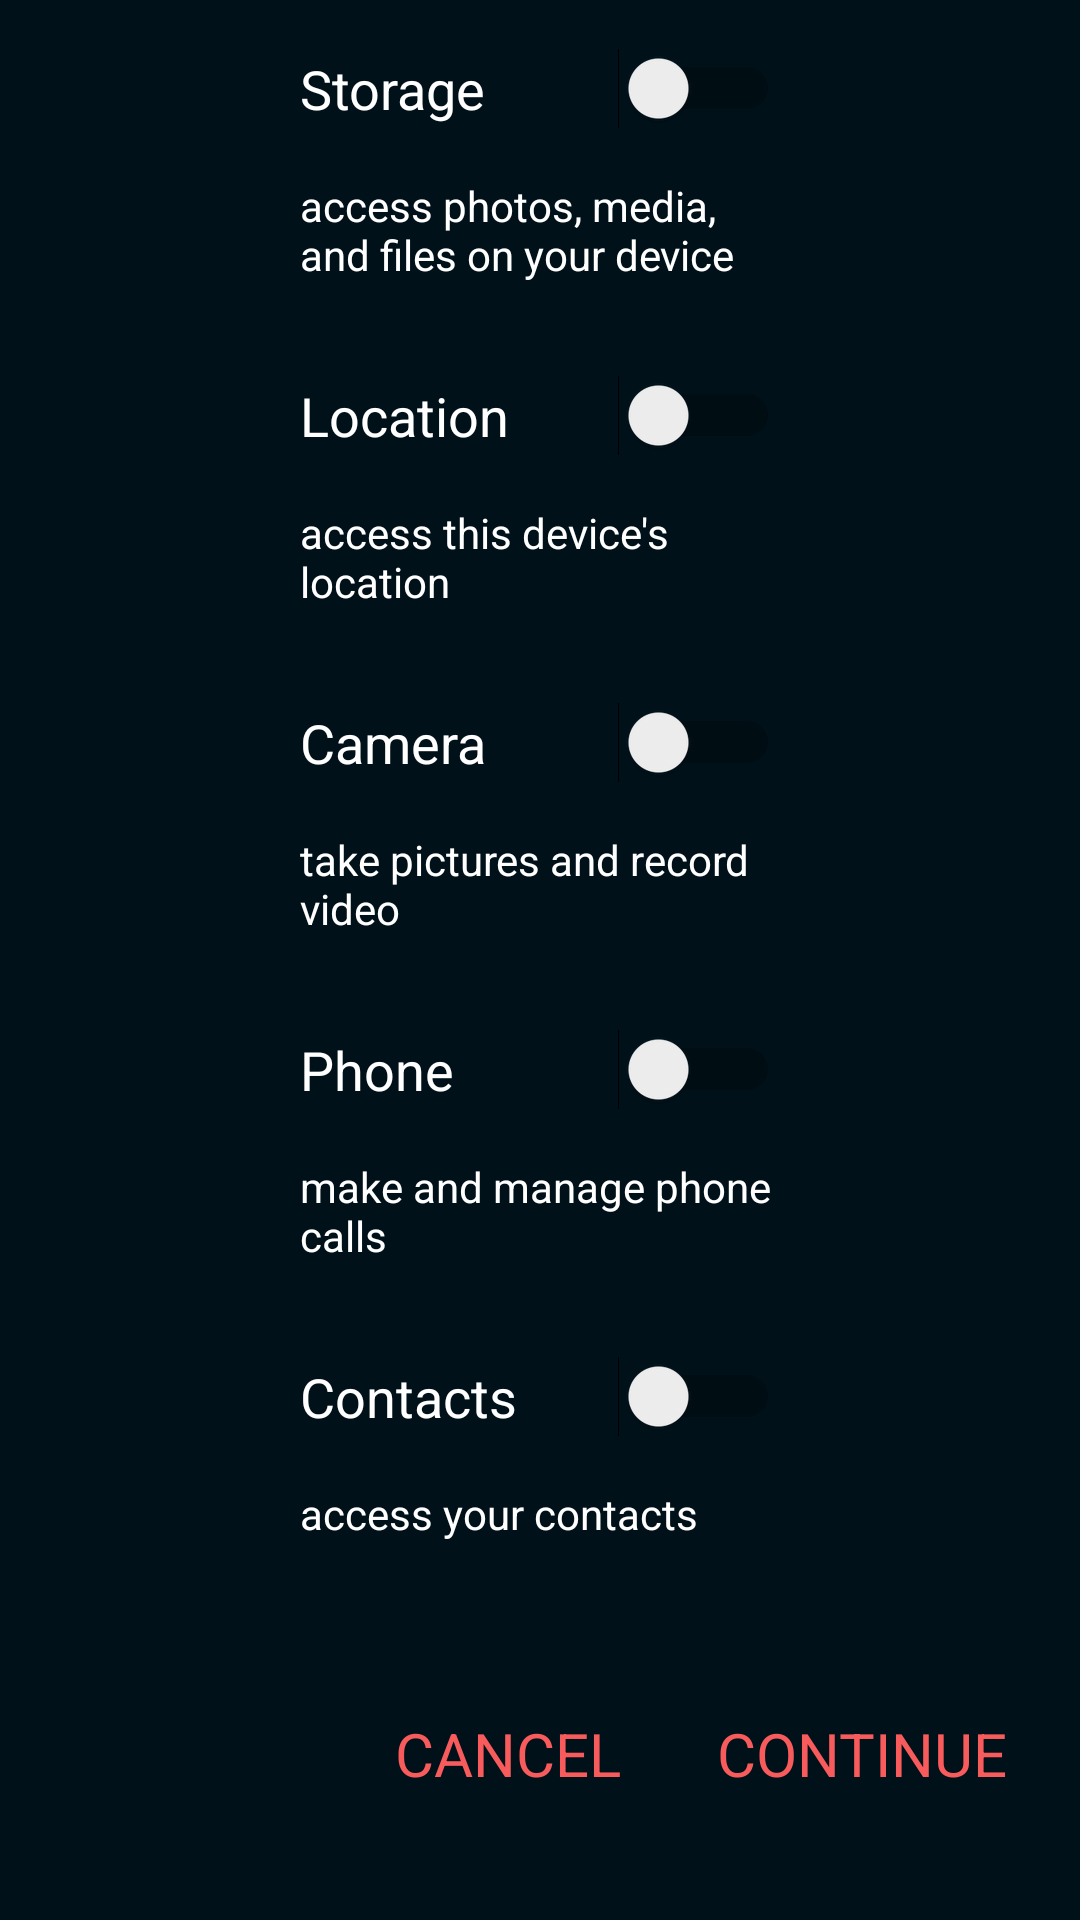

Android layout source for this screen:
<!-- AndroidManifest.xml: application theme Theme.PermissionsAppTarea -->
<!-- res/layout/activity_main.xml -->
<?xml version="1.0" encoding="utf-8"?>
<ScrollView
        xmlns:android="http://schemas.android.com/apk/res/android"
        xmlns:tools="http://schemas.android.com/tools"
        xmlns:app="http://schemas.android.com/apk/res-auto"
        android:fillViewport="true"
        android:layout_width="match_parent"
        android:layout_height="match_parent">
<androidx.constraintlayout.widget.ConstraintLayout
        android:layout_width="match_parent"
        android:layout_height="match_parent"
        android:background="@color/background"
        tools:context=".MainActivity">
    <Switch
            android:text="@string/storage"
            android:onClick="permissionGranted"
            android:layout_width="0dp"
            android:layout_height="25dp" android:id="@+id/storageSwitch"
            android:textColor="@color/text"
            app:layout_constraintTop_toTopOf="parent" android:layout_marginTop="16dp" android:textSize="18sp"
            app:layout_constraintStart_toStartOf="parent" app:layout_constraintEnd_toEndOf="parent"
            android:layout_marginStart="100dp" android:layout_marginEnd="100dp"/>
    <Switch
            android:text="@string/camera"
            android:onClick="permissionGranted"
            android:layout_width="0dp"
            android:layout_height="26dp" android:id="@+id/cameraSwitch"
            android:textColor="@color/text"
            android:textSize="18sp"
            android:layout_marginTop="16dp"
            app:layout_constraintTop_toBottomOf="@+id/textView4" app:layout_constraintEnd_toEndOf="parent"
            app:layout_constraintStart_toStartOf="parent" android:layout_marginStart="100dp"
            android:layout_marginEnd="100dp"/>
    <Switch
            android:text="@string/phone"
            android:onClick="permissionGranted"
            android:layout_width="0dp"
            android:layout_height="26dp" android:id="@+id/phoneSwitch"
            android:textColor="@color/text"
            android:textSize="18sp"
            android:layout_marginTop="16dp"
            app:layout_constraintTop_toBottomOf="@+id/textView5" app:layout_constraintStart_toStartOf="parent"
            app:layout_constraintEnd_toEndOf="parent" android:layout_marginStart="100dp"
            android:layout_marginEnd="100dp"/>
    <Switch
            android:text="@string/contacts"
            android:onClick="permissionGranted"
            android:layout_width="0dp"
            android:layout_height="26dp" android:id="@+id/contactSwitch"
            android:textColor="@color/text"
            android:textSize="18sp"
            android:layout_marginTop="16dp"
            app:layout_constraintTop_toBottomOf="@+id/storageTxtView"
            app:layout_constraintEnd_toEndOf="parent" app:layout_constraintStart_toStartOf="parent"
            android:layout_marginStart="100dp" android:layout_marginEnd="100dp"/>
    <Switch
            android:text="@string/location"
            android:onClick="permissionGranted"
            android:layout_width="0dp"
            android:layout_height="26dp" android:id="@+id/locationSwitch"
            android:textColor="@color/text"
            android:textSize="18sp"
            app:layout_constraintStart_toStartOf="parent"
            app:layout_constraintEnd_toEndOf="parent" android:layout_marginTop="16dp"
            app:layout_constraintTop_toBottomOf="@+id/textView3" android:layout_marginStart="100dp"
            android:layout_marginEnd="100dp"/>
    <TextView
            android:text="@string/continuar"
            android:onClick="onContinue"
            android:layout_width="0dp"
            android:layout_height="wrap_content" android:id="@+id/continueTxtView"
            android:layout_marginEnd="24dp"
            android:textColor="@color/secondary"
            app:layout_constraintEnd_toEndOf="parent" app:layout_constraintBottom_toBottomOf="parent"
            android:layout_marginBottom="16dp" android:textSize="20sp" tools:ignore="OnClick"
            app:layout_constraintTop_toBottomOf="@+id/textView9"/>
    <TextView
            android:text="@string/cancel"
            android:layout_width="0dp"
            android:layout_height="wrap_content" android:id="@+id/cancelTxtView"
            android:layout_marginEnd="32dp"
            android:textColor="@color/secondary"
            android:onClick="killApp"
            app:layout_constraintBottom_toBottomOf="parent"
            android:layout_marginBottom="16dp" app:layout_constraintEnd_toStartOf="@+id/continueTxtView"
            android:textSize="20sp" tools:ignore="OnClick" app:layout_constraintTop_toBottomOf="@+id/textView9"
    />
    <TextView
            android:text="@string/storageTxt"
            android:layout_width="0dp"
            android:textColor="@color/text"
            android:layout_height="50dp" android:id="@+id/textView3"
            android:layout_marginTop="16dp"
            app:layout_constraintTop_toBottomOf="@+id/storageSwitch" app:layout_constraintStart_toStartOf="parent"
            app:layout_constraintEnd_toEndOf="parent" android:textSize="14sp" android:layout_marginStart="100dp"
            android:layout_marginEnd="100dp"/>
    <TextView
            android:text="@string/locationTxt"
            android:layout_width="0dp"
            android:textColor="@color/text"
            android:layout_height="50dp" android:id="@+id/textView4"
            app:layout_constraintStart_toStartOf="parent"
            app:layout_constraintEnd_toEndOf="parent" android:textSize="14sp" android:layout_marginStart="100dp"
            android:layout_marginEnd="100dp" app:layout_constraintHorizontal_bias="1.0"
            android:layout_marginTop="16dp" app:layout_constraintTop_toBottomOf="@+id/locationSwitch"/>
    <TextView
            android:text="@string/cameraTxt"
            android:layout_width="0dp"
            android:textColor="@color/text"
            android:layout_height="50dp" android:id="@+id/textView5"
            app:layout_constraintStart_toStartOf="parent"
            app:layout_constraintEnd_toEndOf="parent" android:textSize="14sp" android:layout_marginStart="100dp"
            android:layout_marginEnd="100dp" app:layout_constraintHorizontal_bias="0.0"
            android:layout_marginTop="16dp" app:layout_constraintTop_toBottomOf="@+id/cameraSwitch"/>
    <TextView
            android:text="@string/phoneTxt"
            android:layout_width="0dp"
            android:textColor="@color/text"
            android:layout_height="50dp" android:id="@+id/storageTxtView"
            app:layout_constraintStart_toStartOf="parent"
            app:layout_constraintEnd_toEndOf="parent" android:textSize="14sp" android:layout_marginStart="100dp"
            android:layout_marginEnd="100dp" app:layout_constraintHorizontal_bias="1.0"
            android:layout_marginTop="16dp" app:layout_constraintTop_toBottomOf="@+id/phoneSwitch"/>
    <TextView
            android:text="@string/contactsTxt"
            android:layout_width="0dp"
            android:textColor="@color/text"
            android:layout_height="50dp" android:id="@+id/textView9"
            app:layout_constraintStart_toStartOf="parent"
            app:layout_constraintEnd_toEndOf="parent" android:textSize="14sp" android:layout_marginStart="100dp"
            android:layout_marginEnd="100dp" app:layout_constraintHorizontal_bias="0.0"
            android:layout_marginTop="16dp" app:layout_constraintTop_toBottomOf="@+id/contactSwitch"/>
</androidx.constraintlayout.widget.ConstraintLayout>
</ScrollView>
<!-- resources referenced by this layout -->
<resources>
  <color name="background">#00111a</color>
  <color name="secondary">#F85B5B</color>
  <color name="text">#ffffff</color>
  <string name="camera">Camera</string>
  <string name="cameraTxt">take pictures and record video</string>
  <string name="cancel">CANCEL</string>
  <string name="contacts">Contacts</string>
  <string name="contactsTxt">access your contacts</string>
  <string name="continuar">CONTINUE</string>
  <string name="location">Location</string>
  <string name="locationTxt">access this device\'s location</string>
  <string name="phone">Phone</string>
  <string name="phoneTxt">make and manage phone calls</string>
  <string name="storage">Storage</string>
  <string name="storageTxt">access photos, media, and files on your device</string>
  <style name="Theme.PermissionsAppTarea" parent="Theme.MaterialComponents.DayNight.DarkActionBar">
          
          <item name="colorPrimary">@color/primary</item>
          <item name="colorPrimaryVariant">@color/secondary</item>
          <item name="colorOnPrimary">@color/secondary</item>
          
          <item name="colorSecondary">@color/primary</item>
          <item name="colorSecondaryVariant">@color/secondary</item>
          <item name="colorOnSecondary">@color/secondary</item>
          
          <item name="android:statusBarColor" tools:targetApi="l">?attr/colorPrimaryVariant</item>
          
      </style>
  <color name="primary">#F12516</color>
</resources>
